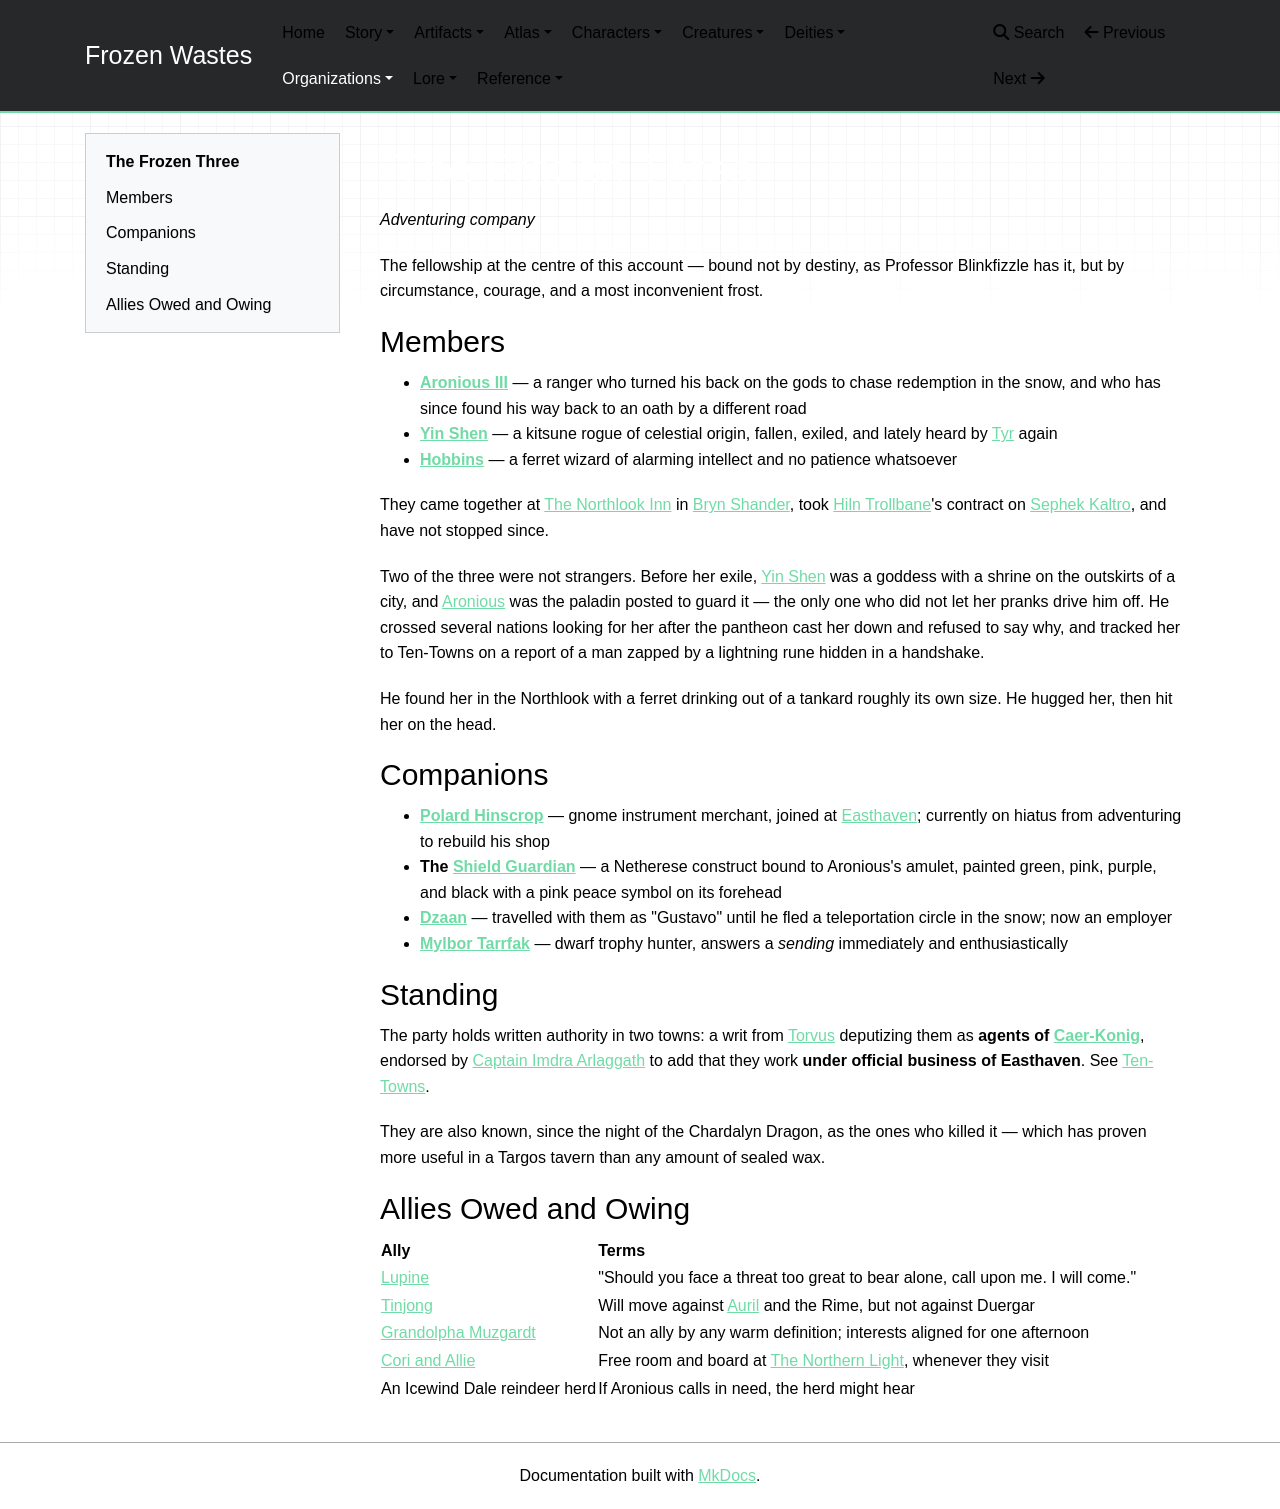

repository: mikeStr8s/frozen-wastes · page: world/organizations/The Frozen Three/index.html · generator: mkdocs

# The Frozen Three

_Adventuring company_

The fellowship at the centre of this account — bound not by destiny, as Professor Blinkfizzle has it, but by circumstance, courage, and a most inconvenient frost.

## Members

- **[Aronious III](../characters/Aronious.md)** — a ranger who turned his back on the gods to chase redemption in the snow, and who has since found his way back to an oath by a different road
- **[Yin Shen](../characters/Yin%20Shen.md)** — a kitsune rogue of celestial origin, fallen, exiled, and lately heard by [Tyr](../deities/Tyr.md) again
- **[Hobbins](../characters/Hobbins.md)** — a ferret wizard of alarming intellect and no patience whatsoever

They came together at [The Northlook Inn](../atlas/The%20Northlook%20Inn.md) in [Bryn Shander](../atlas/Bryn%20Shander.md), took [Hiln Trollbane](../characters/Hiln%20Trollbane.md)'s contract on [Sephek Kaltro](../characters/Sephek%20Kaltro.md), and have not stopped since.

Two of the three were not strangers. Before her exile, [Yin Shen](../characters/Yin%20Shen.md) was a goddess with a shrine on the outskirts of a city, and [Aronious](../characters/Aronious.md) was the paladin posted to guard it — the only one who did not let her pranks drive him off. He crossed several nations looking for her after the pantheon cast her down and refused to say why, and tracked her to Ten-Towns on a report of a man zapped by a lightning rune hidden in a handshake.

He found her in the Northlook with a ferret drinking out of a tankard roughly its own size. He hugged her, then hit her on the head.

## Companions

- **[Polard Hinscrop](../characters/Polard%20Hinscrop.md)** — gnome instrument merchant, joined at [Easthaven](../atlas/Easthaven.md); currently on hiatus from adventuring to rebuild his shop
- **The [Shield Guardian](../creatures/Shield%20Guardian.md)** — a Netherese construct bound to Aronious's amulet, painted green, pink, purple, and black with a pink peace symbol on its forehead
- **[Dzaan](../characters/Dzaan.md)** — travelled with them as "Gustavo" until he fled a teleportation circle in the snow; now an employer
- **[Mylbor Tarrfak](../characters/Mylbor%20Tarrfak.md)** — dwarf trophy hunter, answers a _sending_ immediately and enthusiastically

## Standing

The party holds written authority in two towns: a writ from [Torvus](../characters/Torvus.md) deputizing them as **agents of [Caer-Konig](../atlas/Caer-Konig.md)**, endorsed by [Captain Imdra Arlaggath](../characters/Captain%20Imdra%20Arlaggath.md) to add that they work **under official business of Easthaven**. See [Ten-Towns](../lore/Ten-Towns.md).

They are also known, since the night of the Chardalyn Dragon, as the ones who killed it — which has proven more useful in a Targos tavern than any amount of sealed wax.

## Allies Owed and Owing

| Ally | Terms |
| --- | --- |
| [Lupine](../characters/Lupine.md) | "Should you face a threat too great to bear alone, call upon me. I will come." |
| [Tinjong](../characters/Tinjong.md) | Will move against [Auril](../deities/Auril.md) and the Rime, but not against Duergar |
| [Grandolpha Muzgardt](../characters/Grandolpha%20Muzgardt.md) | Not an ally by any warm definition; interests aligned for one afternoon |
| [Cori and Allie](../characters/Cori%20and%20Allie.md) | Free room and board at [The Northern Light](../atlas/The%20Northern%20Light.md), whenever they visit |
| An Icewind Dale reindeer herd | If Aronious calls in need, the herd might hear |
